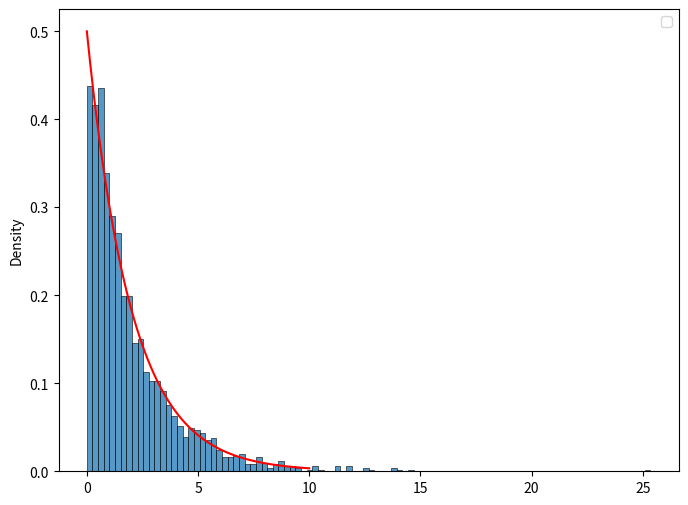
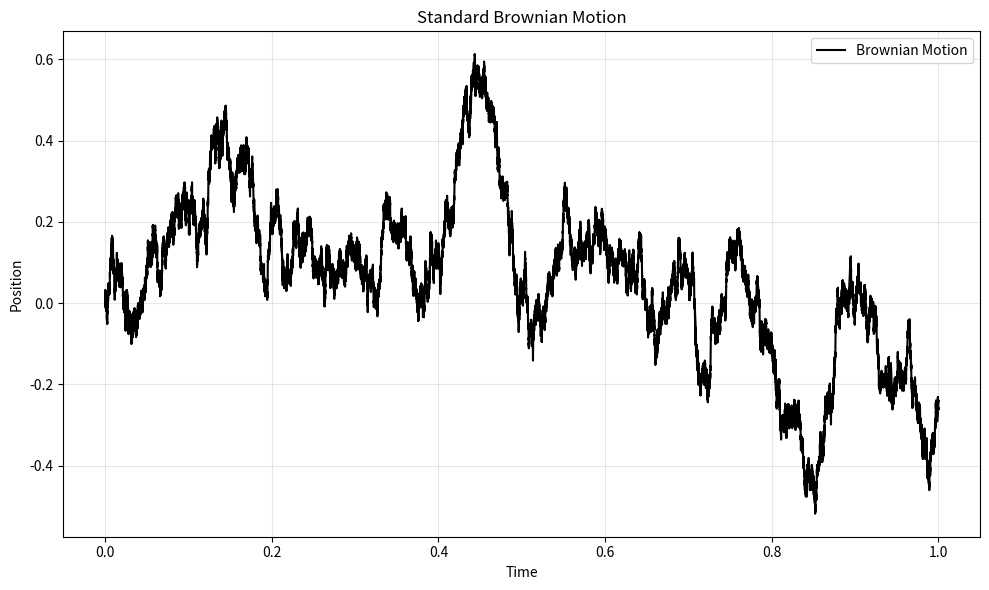

Recreate these plots in Python, in order.
import numpy as np
import pandas as pd
import math
import matplotlib.pyplot as plt
import seaborn as sns
from scipy.stats import qmc



# returns a list of random numbers of length [number]
def LCG(m,a,b, randseed, number):
    listy = [0]*number
    for x in range(number): 
        if x == 0:
            xi = (a*randseed + b)%m
        else: 
            xi = (a*listy[x-1] + b)%m
        listy[x] = xi
    return [x/m for x in listy]



    
# Small Example

print(LCG(31,13,0,3,10))

# Minimum Standard RNG

def MSRNG(randseed, number): 
    return LCG(2**31 - 1, 7**5, 0, randseed, number)


# RandU 

def RandU(randseed, number): 
    return LCG(2**31, 2**16 + 3, 0, randseed, number)
    
a = .5

randomnums = MSRNG(58, 2000)

transformed = [-1*math.log(1-x) / a for x in randomnums]

print(transformed)

data = pd.Series(transformed)

# a = .5 
x = np.linspace(0, 10, 1000)
y = a*np.exp(-a*x)

fig, ax = plt.subplots(figsize=(8, 6))

sns.histplot(data, kde=False, stat = "density", ax=ax , bins = 100)
sns.lineplot(x=x, y=y, ax = ax, color="red")
plt.legend()
plt.show()
# Monte Carlo Problems 

# Area Problem

sampler = qmc.Sobol(d=2, scramble=True) 

# Generate 10,000 quasi-random numbers
quasi_random = sampler.random(n=200000)

# 4*(2*x - 1)**4 + 8*(2*y-1)**8 < 1+2*(2*y-1)**3 * (3*x-2)**2
def ineq(x,y):
    return y < x**2

testpoints = MSRNG(2309888787, 200000)
testpoints2 = MSRNG(7181, 200000)

totalnum = 0
for x in range(len(testpoints)): 
    if ineq(testpoints[x],testpoints2[x]):
        totalnum+=1
        
print(totalnum/200000)

totals = 0
for x in range(len(testpoints)): 
    if ineq(quasi_random[x][0],quasi_random[x][1]):
        totals+=1
        
print(totals/200000)


# Monte Carlo (Exiting Strategy)

simulationnum = 1000
topexit = 0

# Brownian Motion Graph 

timesteps = 1/100000

plus = math.sqrt(timesteps)

constant = int(1/timesteps) 
time = [int(x)*timesteps for x in range(constant)]

brownlist = [0]*constant

def BrownianDrift(blist, driftconst):
    for x in range(constant): 
        if x == 0: 
            if np.random.random() > .5:
                blist[x] = plus
            else:
                blist[x] = -1*plus
        else:
            if np.random.random() > .5:
                blist[x] = plus + blist[x-1]
            else:
                blist[x] = -1*plus + blist[x-1]
                
        blist[x] += (timesteps*driftconst)
    return blist


# brownlist = BrownianDrift(brownlist, 0)

def TrueBrownian():
    blist = [0]*constant
    for x in range(1,constant): 
        blist[x] = blist[x-1] + plus * np.random.randn()    
    return blist    

brownlist = TrueBrownian()

df = pd.Series(brownlist, index=time)

plt.figure(figsize=(10, 6))
plt.plot(df.index, df, label='Brownian Motion', color='black')
plt.title('Standard Brownian Motion')
plt.xlabel('Time')
plt.ylabel('Position')
plt.grid(True, alpha=0.3)
plt.legend()
plt.tight_layout()
plt.show()